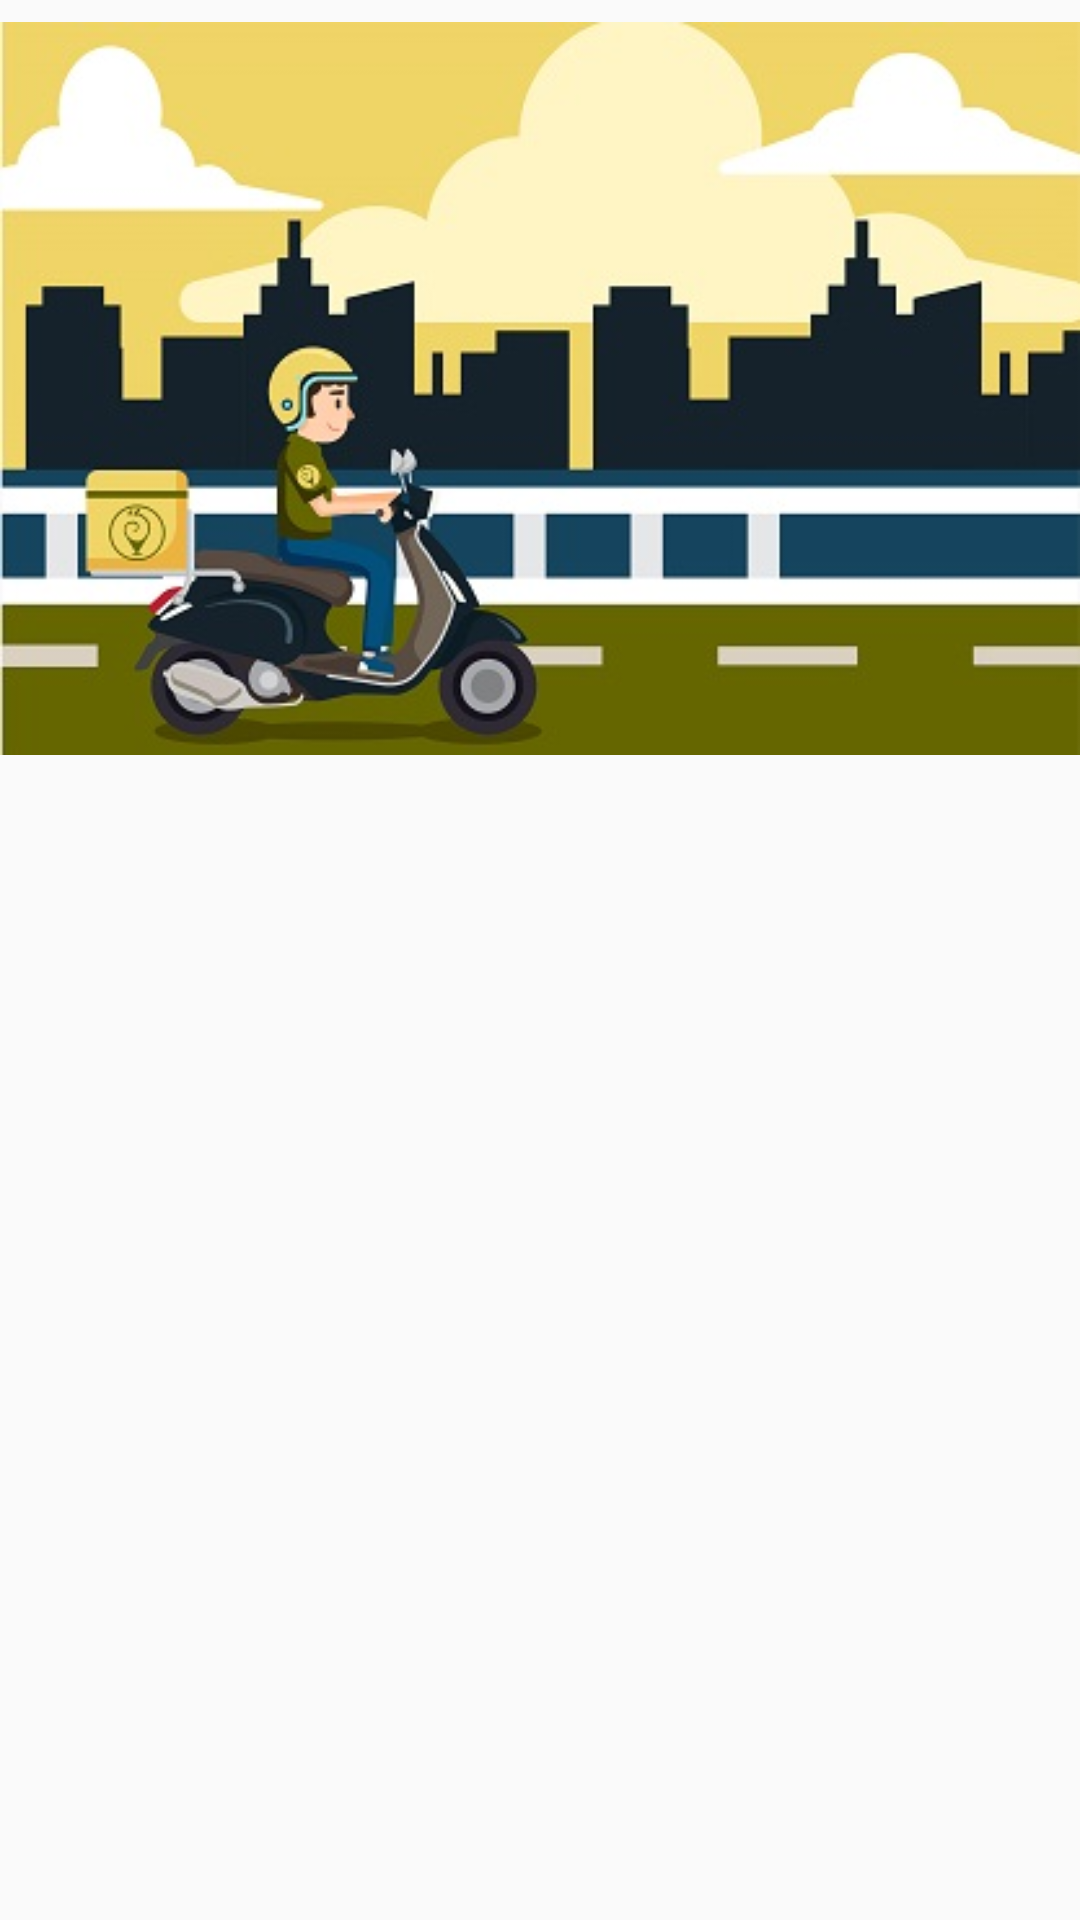

Layout XML and referenced resources for this Android screen:
<!-- AndroidManifest.xml: application theme AppTheme -->
<!-- res/layout/navigation_layout.xml -->
<?xml version="1.0" encoding="utf-8"?>
<RelativeLayout
    xmlns:android="http://schemas.android.com/apk/res/android"
    xmlns:app="http://schemas.android.com/apk/res-auto"
    android:layout_width="match_parent"
    android:layout_height="match_parent">

    <ImageView
        android:id="@+id/imageView4"
        android:layout_width="match_parent"
        android:layout_height="259dp"
        android:layout_alignParentTop="true"
        app:srcCompat="@drawable/navbar_img" />

</RelativeLayout>
<!-- resources referenced by this layout -->
<resources>
  <!-- drawable navbar_img: jpg bitmap (drawable, 59751 bytes) -->
  <style name="AppTheme" parent="Theme.AppCompat.Light.NoActionBar">
          
          <item name="colorPrimary">@color/colorPrimary</item>
          <item name="colorPrimaryDark">@color/colorPrimaryDark</item>
          <item name="colorAccent">@color/colorAccent</item>
          <item name="android:textColor"> #FFCDEEF2 </item>
      </style>
  <color name="colorPrimary">#3f51b5</color>
  <color name="colorPrimaryDark">#15222b</color>
  <color name="colorAccent">#cc202b33</color>
</resources>
